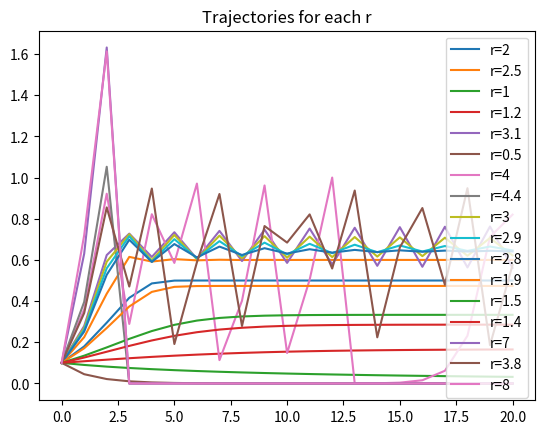
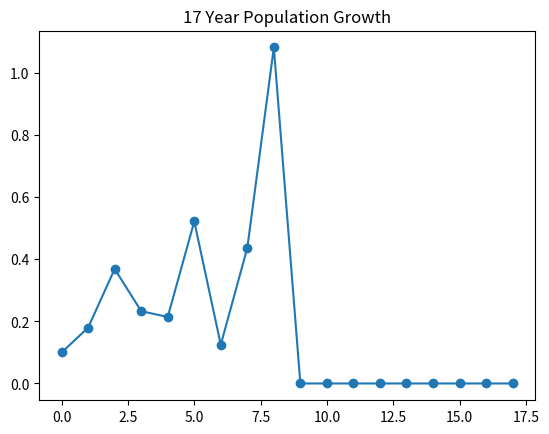

Reproduce these figures in Python, in order.
#3. for each value of r, calculate the population size and plot the data:
#r=[2,2.5,1,1.2,3.1,0.5,4,4.4,3,2.9,2.8,1.9,1.5,1.4,7,3.8,8]

import matplotlib.pyplot as plt

r_values = [2, 2.5, 1, 1.2, 3.1, 0.5, 4, 4.4, 3, 2.9, 2.8, 1.9, 1.5, 1.4, 7, 3.8, 8]
x0 = 0.1

for r in r_values:
    x = x0
    h = [x]
    for _ in range(20):
        x = r * x * (1 - x)
        h.append(max(0, x))
    plt.plot(h, label=f'r={r}')
plt.title("Trajectories for each r")
plt.legend()
plt.show()

x = x0
h_v = [x]
for r in r_values:
    x = r * x * (1 - x)
    x = max(0, x)
    h_v.append(x)
plt.plot(h_v, marker='o')
plt.title("17 Year Population Growth")
plt.show()

print(f"Year 17 Population: {h_v[17]}")
